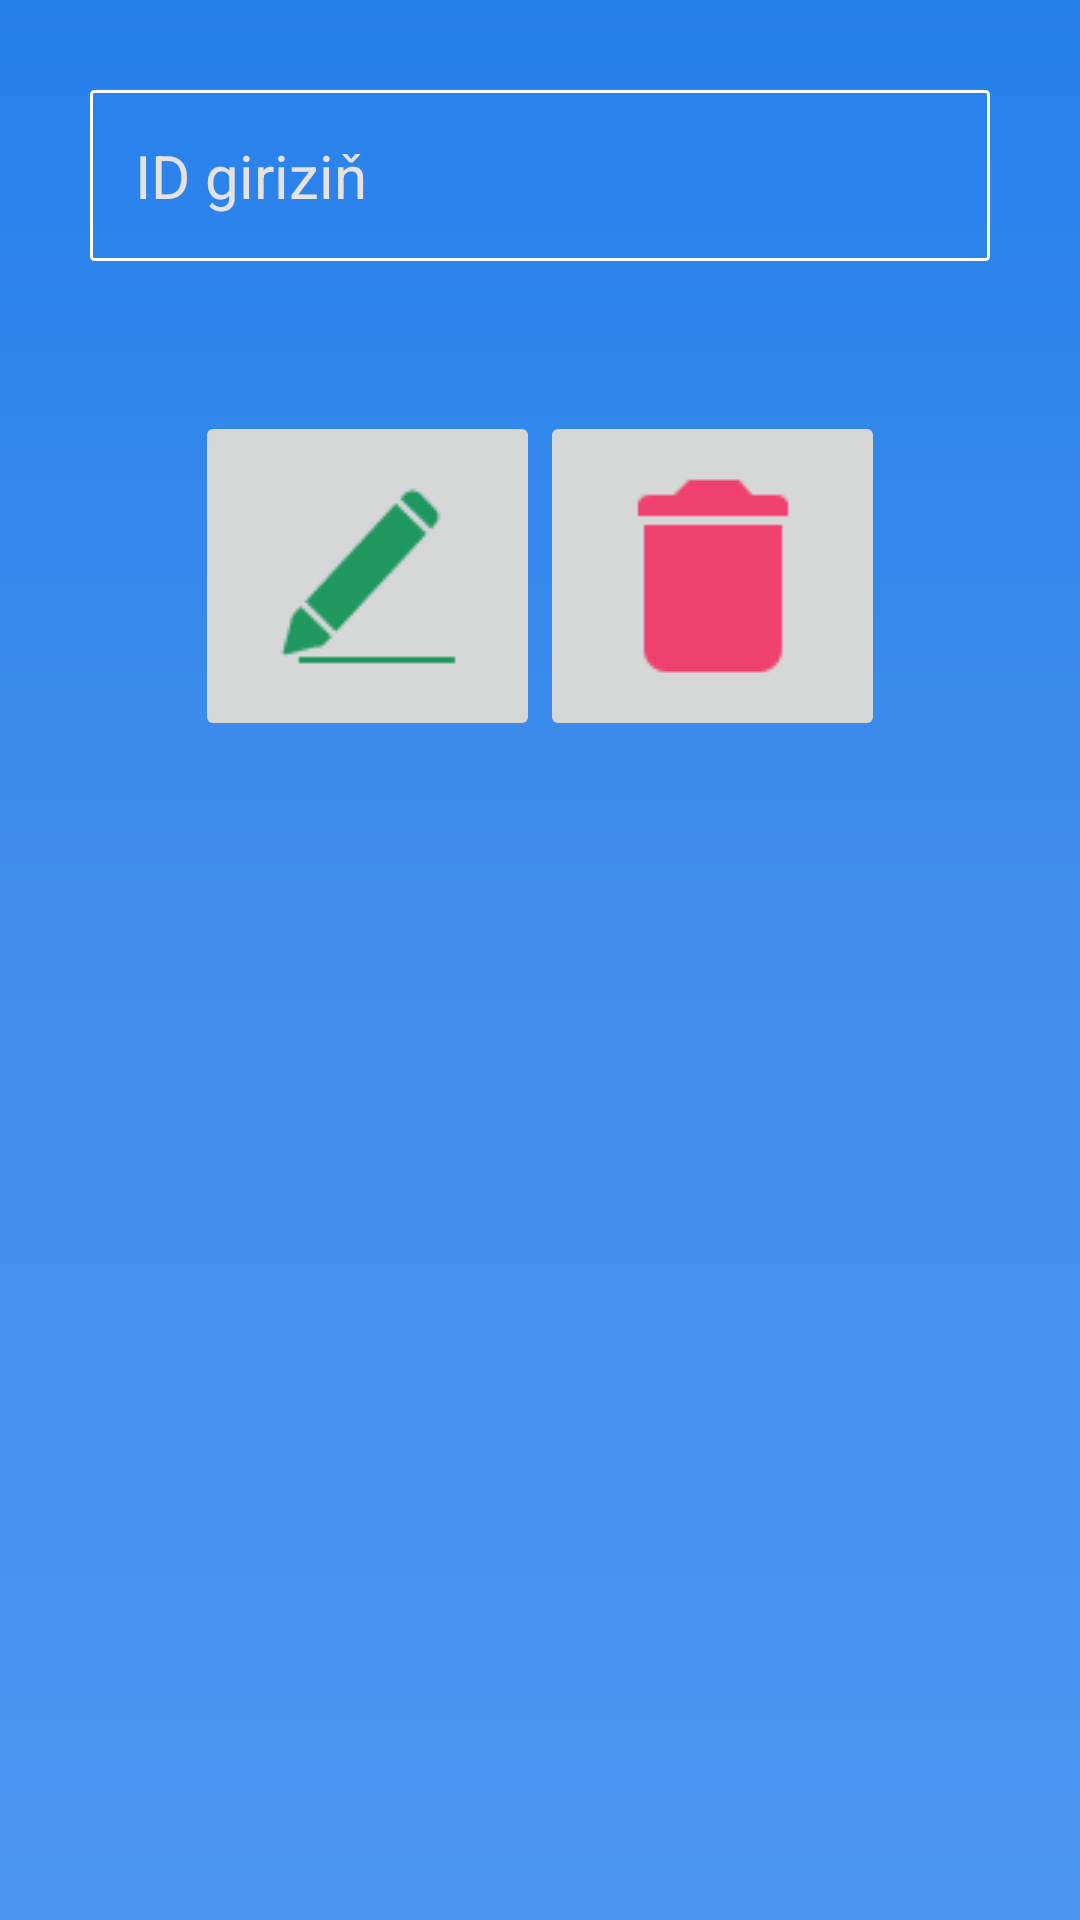

The Android layout XML behind this screen, and the referenced resources:
<!-- AndroidManifest.xml: application theme AppTheme -->
<!-- res/layout/activity_change__data.xml -->
<?xml version="1.0" encoding="utf-8"?>
<RelativeLayout xmlns:android="http://schemas.android.com/apk/res/android"
    xmlns:tools="http://schemas.android.com/tools"
    android:layout_width="match_parent"
    android:background="@drawable/bg"
    android:layout_height="match_parent"
    tools:context=".Change_Data">
    <EditText
        android:layout_margin="30dp"
        android:layout_marginTop="30dp"
        android:id="@+id/uytgetid"
        android:layout_width="match_parent"
        android:textColorHint="#E6E2E2"
        android:layout_height="wrap_content"
        android:paddingBottom="15dp"
        android:paddingTop="15dp"
        android:paddingRight="15dp"
        android:paddingLeft="15dp"
        android:textColor="#fff"
        android:background="@drawable/updateedit"
        android:hint="ID giriziň"
        android:textSize="20dp"
        android:inputType="number"
        />
    <LinearLayout
        android:layout_marginTop="20dp"
        android:gravity="center_horizontal"
        android:layout_below="@+id/uytgetid"
        android:layout_width="match_parent"
        android:layout_height="wrap_content"
        android:orientation="horizontal"
        >
        <ImageButton
            android:paddingBottom="15dp"
            android:paddingTop="15dp"
            android:paddingRight="15dp"
            android:paddingLeft="15dp"
            android:src="@drawable/image11"
            android:id="@+id/update"
            android:layout_width="115dp"
            android:layout_height="match_parent"


            />
        <ImageButton
            android:paddingBottom="15dp"
            android:paddingTop="15dp"
            android:paddingRight="15dp"
            android:paddingLeft="15dp"
            android:id="@+id/delete"

            android:layout_width="115dp"
            android:layout_height="match_parent"
           android:src="@drawable/image08"
            />
    </LinearLayout>

</RelativeLayout>
<!-- resources referenced by this layout -->
<resources>
  <!-- drawable bg (drawable) -->
  <?xml version="1.0" encoding="utf-8"?>
  <shape xmlns:android="http://schemas.android.com/apk/res/android"
      android:shape="rectangle"
      >
  <gradient
      android:centerX="50%"
      android:centerY="50%"
      android:startColor="#2680EB"
      android:centerColor="#418FEC"
      android:endColor="#4C96EF"
      android:angle="270"/>
  </shape>
  <!-- drawable image08: png bitmap (drawable, 293 bytes) -->
  <!-- drawable image11: png bitmap (drawable, 443 bytes) -->
  <!-- drawable updateedit (drawable) -->
  <?xml version="1.0" encoding="utf-8"?>
  <shape xmlns:android="http://schemas.android.com/apk/res/android"
      android:shape="rectangle">
      <corners
          android:bottomLeftRadius="1dp"
          android:bottomRightRadius="1dp"
          android:topLeftRadius="1dp"
          android:topRightRadius="1dp"/>
      <stroke
          android:color="#fff"
          android:width="1dp"/>
  
  </shape>
  <style name="AppTheme" parent="Theme.AppCompat.Light.DarkActionBar">
          
          <item name="colorPrimary">@color/colorPrimary</item>
          <item name="colorPrimaryDark">@color/colorPrimaryDark</item>
          <item name="colorAccent">@color/colorAccent</item>
      </style>
  <color name="colorPrimary">#2680EB</color>
  <color name="colorPrimaryDark">#2680EB</color>
  <color name="colorAccent">#000</color>
</resources>
